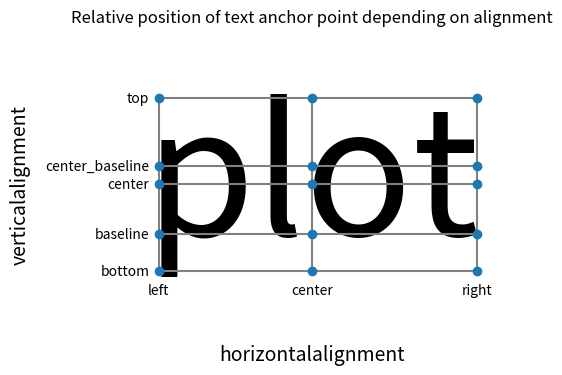

Here is the Python script that generated this plot:
import matplotlib.pyplot as plt
import numpy as np

y = [0.22, 0.34, 0.5, 0.56, 0.78]
x = [0.17, 0.5, 0.855]
X, Y = np.meshgrid(x, y)

fig, ax = plt.subplots(figsize=(6, 4), dpi=100)
ax.set(xlim=(0, 1), ylim=(0, 1), xticks=[], yticks=[])
ax.spines[:].set_visible(False)
ax.text(0.5, 0.5, 'plot', fontsize=128, ha='center', va='center', zorder=1)
ax.hlines(y, x[0], x[-1], color='grey')
ax.vlines(x, y[0], y[-1], color='grey')
ax.plot(X.ravel(), Y.ravel(), 'o')
pad_x = 0.02
pad_y = 0.04
ax.text(x[0] - pad_x, y[0], 'bottom', ha='right', va='center')
ax.text(x[0] - pad_x, y[1], 'baseline', ha='right', va='center')
ax.text(x[0] - pad_x, y[2], 'center', ha='right', va='center')
ax.text(x[0] - pad_x, y[3], 'center_baseline', ha='right', va='center')
ax.text(x[0] - pad_x, y[4], 'top', ha='right', va='center')
ax.text(x[0], y[0] - pad_y, 'left', ha='center', va='top')
ax.text(x[1], y[0] - pad_y, 'center', ha='center', va='top')
ax.text(x[2], y[0] - pad_y, 'right', ha='center', va='top')
ax.set_xlabel('horizontalalignment', fontsize=14)
ax.set_ylabel('verticalalignment', fontsize=14, labelpad=35)
ax.set_title(
    'Relative position of text anchor point depending on alignment')
plt.show()